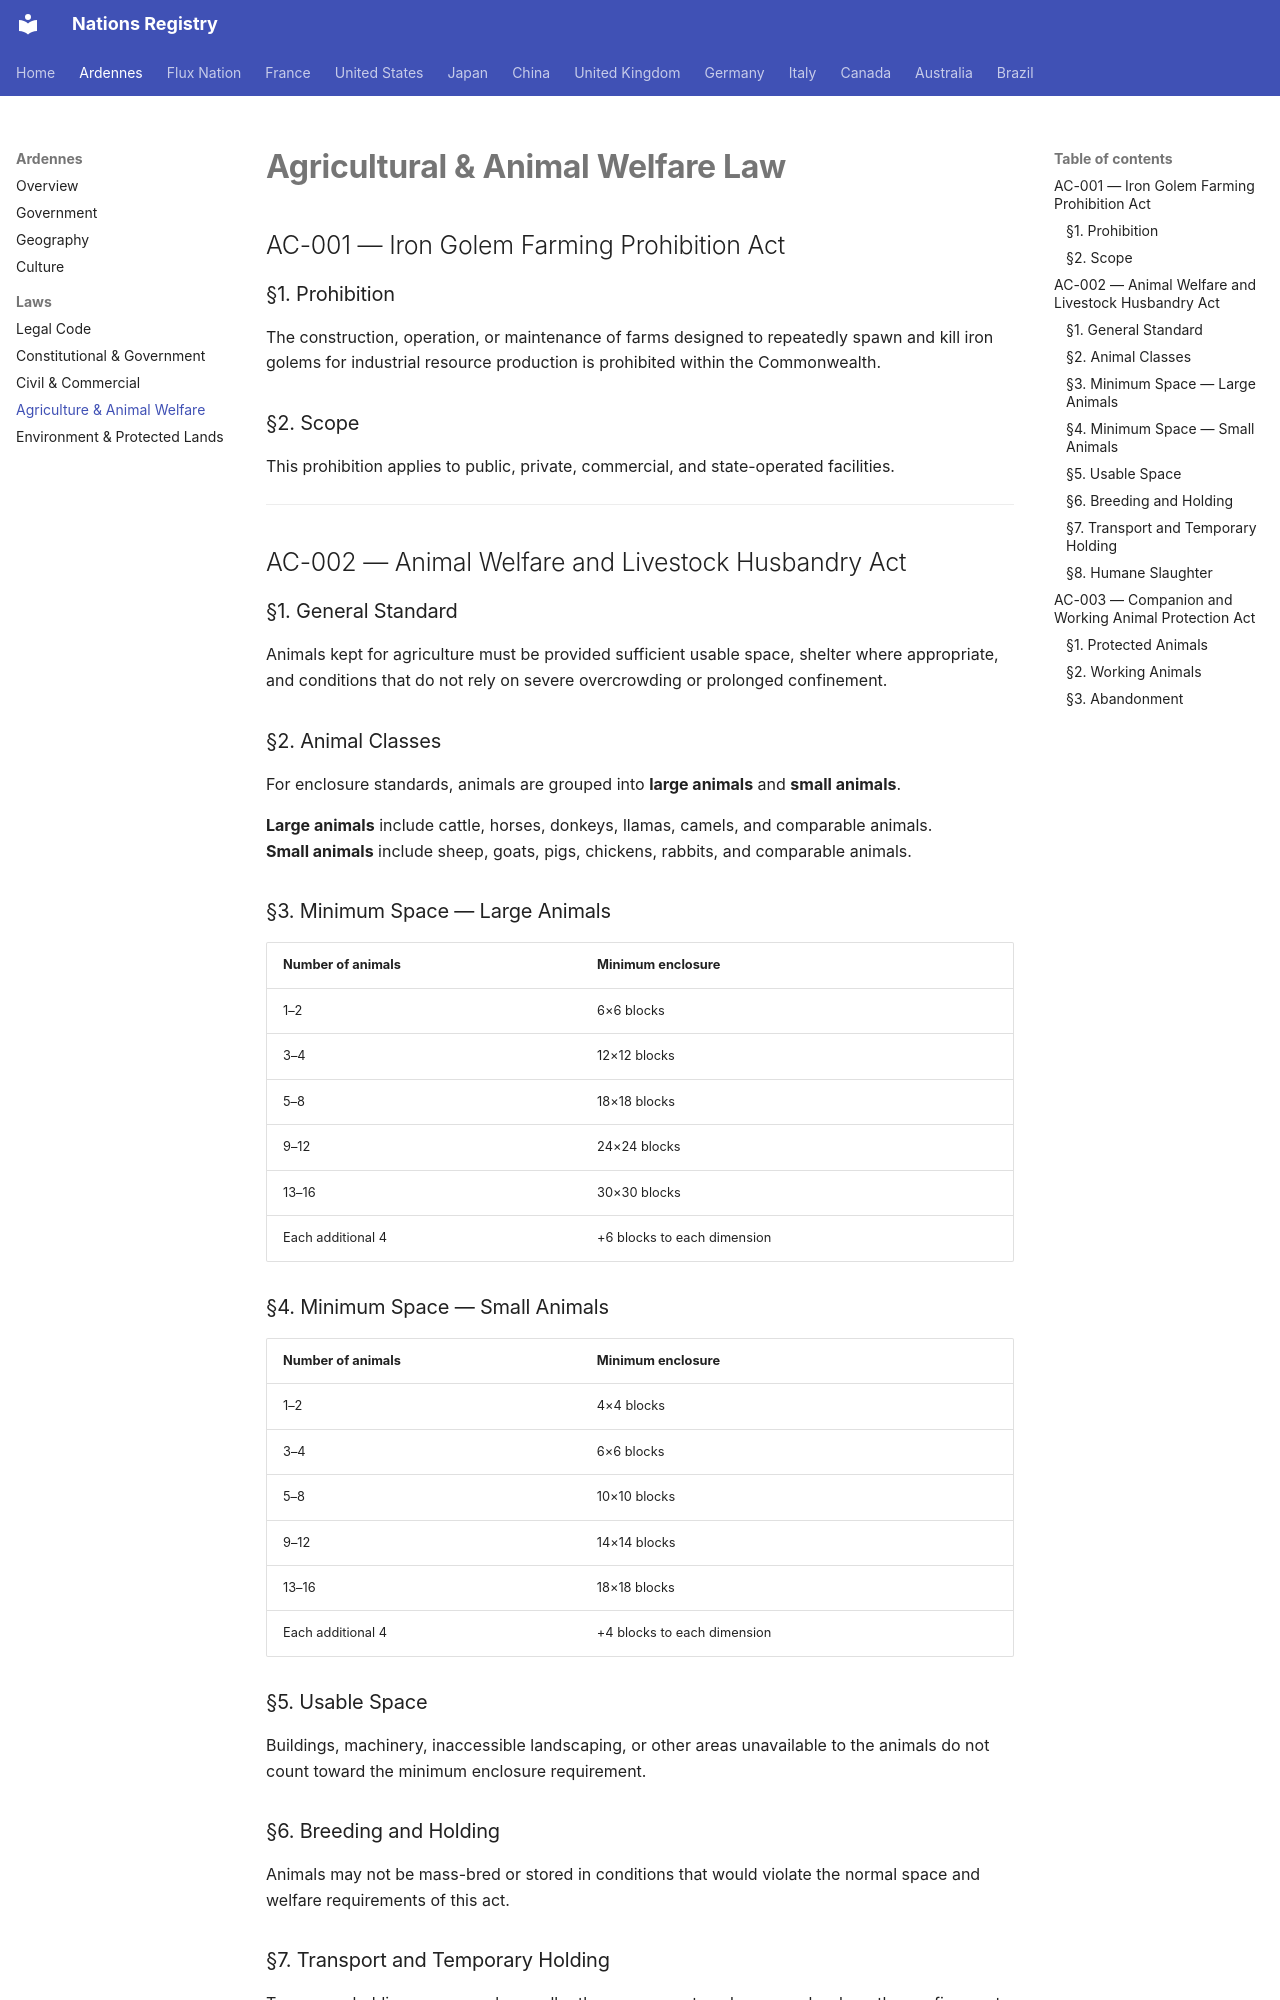

repository: Lezardeau03/nations-tln · page: ardennes/laws/agriculture/index.html · generator: mkdocs

# Agricultural & Animal Welfare Law

## AC-001 — Iron Golem Farming Prohibition Act

### §1. Prohibition
The construction, operation, or maintenance of farms designed to repeatedly spawn and kill iron golems for industrial resource production is prohibited within the Commonwealth.

### §2. Scope
This prohibition applies to public, private, commercial, and state-operated facilities.

---

## AC-002 — Animal Welfare and Livestock Husbandry Act

### §1. General Standard
Animals kept for agriculture must be provided sufficient usable space, shelter where appropriate, and conditions that do not rely on severe overcrowding or prolonged confinement.

### §2. Animal Classes
For enclosure standards, animals are grouped into **large animals** and **small animals**.

**Large animals** include cattle, horses, donkeys, llamas, camels, and comparable animals.  
**Small animals** include sheep, goats, pigs, chickens, rabbits, and comparable animals.

### §3. Minimum Space — Large Animals

| Number of animals | Minimum enclosure |
| --- | --- |
| 1–2 | 6×6 blocks |
| 3–4 | 12×12 blocks |
| 5–8 | 18×18 blocks |
| 9–12 | 24×24 blocks |
| 13–16 | 30×30 blocks |
| Each additional 4 | +6 blocks to each dimension |

### §4. Minimum Space — Small Animals

| Number of animals | Minimum enclosure |
| --- | --- |
| 1–2 | 4×4 blocks |
| 3–4 | 6×6 blocks |
| 5–8 | 10×10 blocks |
| 9–12 | 14×14 blocks |
| 13–16 | 18×18 blocks |
| Each additional 4 | +4 blocks to each dimension |

### §5. Usable Space
Buildings, machinery, inaccessible landscaping, or other areas unavailable to the animals do not count toward the minimum enclosure requirement.

### §6. Breeding and Holding
Animals may not be mass-bred or stored in conditions that would violate the normal space and welfare requirements of this act.
